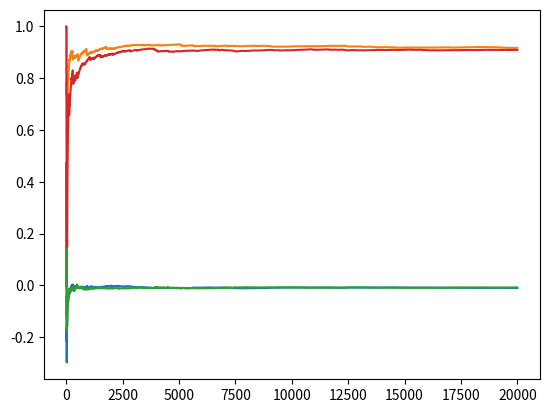

This chart was generated by the following Python code:
import numpy as np
import matplotlib.pyplot as plt

LEFT = 0
RIGHT = 1
START_POS = 2
RIGHT_END = 3
LEFT_END = 0

END_REWARD = 0
STEP_REWARD = 0

Q_LEARNING = 0
DOUBLE_Q_LEARNING = 1

ALPHA = 0.5
ALPHA_RAMP = 1
GAMMA = 1
EPS = 0.1
MEAN = -0.1
VARIANCE = 1

EPISODES = 20000

ACTIONS = [(), range(10), (LEFT,RIGHT), ()]

# eps-greedy policy based on current Q
def get_action(Q, S, eps, train=True, all_best=False):
	
	if (np.random.rand() < eps) and train: 	# occasionally select a random action	
		selection = ACTIONS[S]
		
	else:	# get a set of actions tied for the max value for this state 
		vals = Q[S, ACTIONS[S]]
		selection = [a for a, v in enumerate(vals) if v == np.max(vals)]
	
	if all_best: # If function asked to return all best actions
		return selection
	
	# Pick randomly from best actions
	return np.random.choice(selection)

	
def get_next_Q(Q, S, Q2=None, method=Q_LEARNING):

	if method == Q_LEARNING:
		if S in (RIGHT_END, LEFT_END):
			return 0
		
		else:
			return np.max( Q[S, :] )
			
	if method == DOUBLE_Q_LEARNING:
		if S in (RIGHT_END, LEFT_END):
			return 0
			
		else:
			arg = np.argmax( Q[S, :] )
			return Q2[S, arg]
		

def update_Q(this_Q, next_Q, alpha, gamma, R):
	return  (1-alpha) * this_Q + alpha * ( R + gamma*next_Q )
		
# Runs a single episode in the provided world
def run_episode(Q, Q2=None, train=True, method=Q_LEARNING):

	G = 0			# total returns of episode

	S = START_POS
	A = get_action(Q, S, EPS, train=train)
	first_action = A
	flip = False
	
	if A == RIGHT:
		S_next = RIGHT_END
		R = END_REWARD  # Reward of this (S,A) transition
	
		if (train):	# Only update our Q values if training	
			if method==DOUBLE_Q_LEARNING:
				flip = np.random.choice([True, False])
			
			if flip:
				next_Q = get_next_Q( Q2, S_next, Q2=Q, method=method) #flip pos of Q1 and Q2
				Q2[S,A] = update_Q( Q2[S,A], next_Q, ALPHA, GAMMA, R )
			else:
				next_Q = get_next_Q( Q, S_next, Q2=Q2, method=method)				
				Q[S,A] = update_Q( Q[S,A], next_Q, ALPHA, GAMMA, R )
			
		G += R
		
	elif A == LEFT:
	
		# Middle Right State, no reward
		S_next = S-1
		R = STEP_REWARD
		A_next = get_action(Q, S_next, EPS, train=train)
		
		if train:
			if method==DOUBLE_Q_LEARNING:
				flip = np.random.choice([True, False])
			
			if flip:
				next_Q = get_next_Q( Q2, S_next, Q2=Q, method=method) #flip pos of Q1 and Q2
				Q2[S,A] = update_Q( Q2[S,A], next_Q, ALPHA, GAMMA, R )
			else:
				next_Q = get_next_Q( Q, S_next, Q2=Q2, method=method)				
				Q[S,A] = update_Q( Q[S,A], next_Q, ALPHA, GAMMA, R )
		
		G += R
		S = S_next
		A = A_next
		
		# End state, Reward is normal with some mean and var``
		R = np.random.normal(loc=MEAN, scale=VARIANCE)
		S_next = LEFT_END
		
		if train:
			if method==DOUBLE_Q_LEARNING:
				flip = np.random.choice([True, False])
			
			if flip:
				next_Q = get_next_Q( Q2, S_next, Q2=Q, method=method) #flip pos of Q1 and Q2
				Q2[S,A] = update_Q( Q2[S,A], next_Q, ALPHA, GAMMA, R )
			else:
				next_Q = get_next_Q( Q, S_next, Q2=Q2, method=method)				
				Q[S,A] = update_Q( Q[S,A], next_Q, ALPHA, GAMMA, R )
			
		G += R
		
	return G, first_action


# Trains the episode by running specified episodes and occasionally printing to console
def main():
			
	G_list = []
	A_list = []
	Q = np.zeros( (4, np.max( [len(A) for A in ACTIONS] ) ) )
	Q2 = np.zeros( (4, np.max( [len(A) for A in ACTIONS] ) ) )
	
	for episode in range(EPISODES):
		
		G, A = run_episode(Q, Q2=Q2, method=DOUBLE_Q_LEARNING)
		
		N = len(G_list)+1
		
		if G_list == []:
			G_list.append(G)
			A_list.append(A)
		else:
			G_list.append(  G_list[-1] + (G - G_list[-1]) / N  )
			A_list.append(	A_list[-1] + (A - A_list[-1]) / N	) 
		
	
	# Plot the final path that agent took, and its rewards over course of training
	fig, ax = plt.subplots()
	ax.plot(G_list)
	ax.plot(A_list)
	
	print(f"Freq of choosing right: {np.sum(A_list)/len(A_list)}")
	
	Q = np.zeros( (4, np.max( [len(A) for A in ACTIONS] ) ) )
	G_list = []
	A_list = []
	for episode in range(EPISODES):
		
		G, A = run_episode(Q, method=Q_LEARNING)
		
		N = len(G_list)+1
		
		if G_list == []:
			G_list.append(G)
			A_list.append(A)
		else:
			G_list.append(  G_list[-1] + (G - G_list[-1]) / N  )
			A_list.append(	A_list[-1] + (A - A_list[-1]) / N	) 
			
	
	ax.plot(G_list)
	ax.plot(A_list)
	
	plt.show()
	
if __name__=="__main__":
	main()